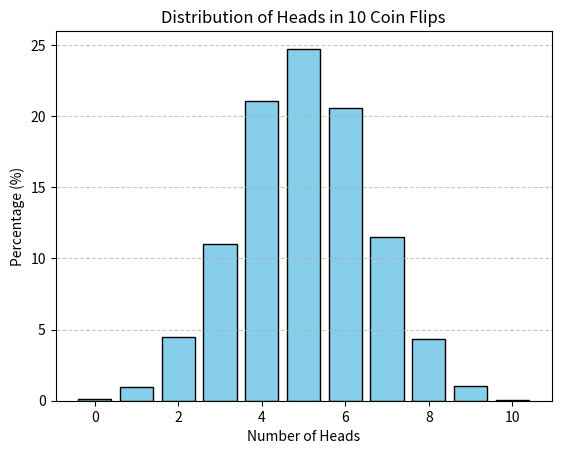

Source code (Python):
import random
import matplotlib.pyplot as plt
from collections import Counter


def flip_coin(num_experiments: int = 10000) -> dict[int, float]:
    """
    Simulate flipping a coin 10 times for many experiments.
    Return a dictionary of head counts (0–10) and their percentages.
    """
    results = []

    for _ in range(num_experiments):
        heads = sum(
            random.choice(["H", "T"]) == "H"
            for _ in range(10)
        )
        results.append(heads)

    counts = Counter(results)

    percentages = {
        i: round((counts[i] / num_experiments) * 100, 2)
        for i in range(11)
    }

    return percentages


def draw_gaussian_distribution_graph(data: dict[int, float]) -> None:
    """
    Draw a Gaussian-like distribution graph based on simulated data.
    """
    plt.bar(
        data.keys(),
        data.values(),
        color="skyblue",
        edgecolor="black"
    )
    plt.title("Distribution of Heads in 10 Coin Flips")
    plt.xlabel("Number of Heads")
    plt.ylabel("Percentage (%)")
    plt.grid(axis="y", linestyle="--", alpha=0.7)
    plt.show()


if __name__ == "__main__":
    distribution = flip_coin()
    print(distribution)
    draw_gaussian_distribution_graph(distribution)
